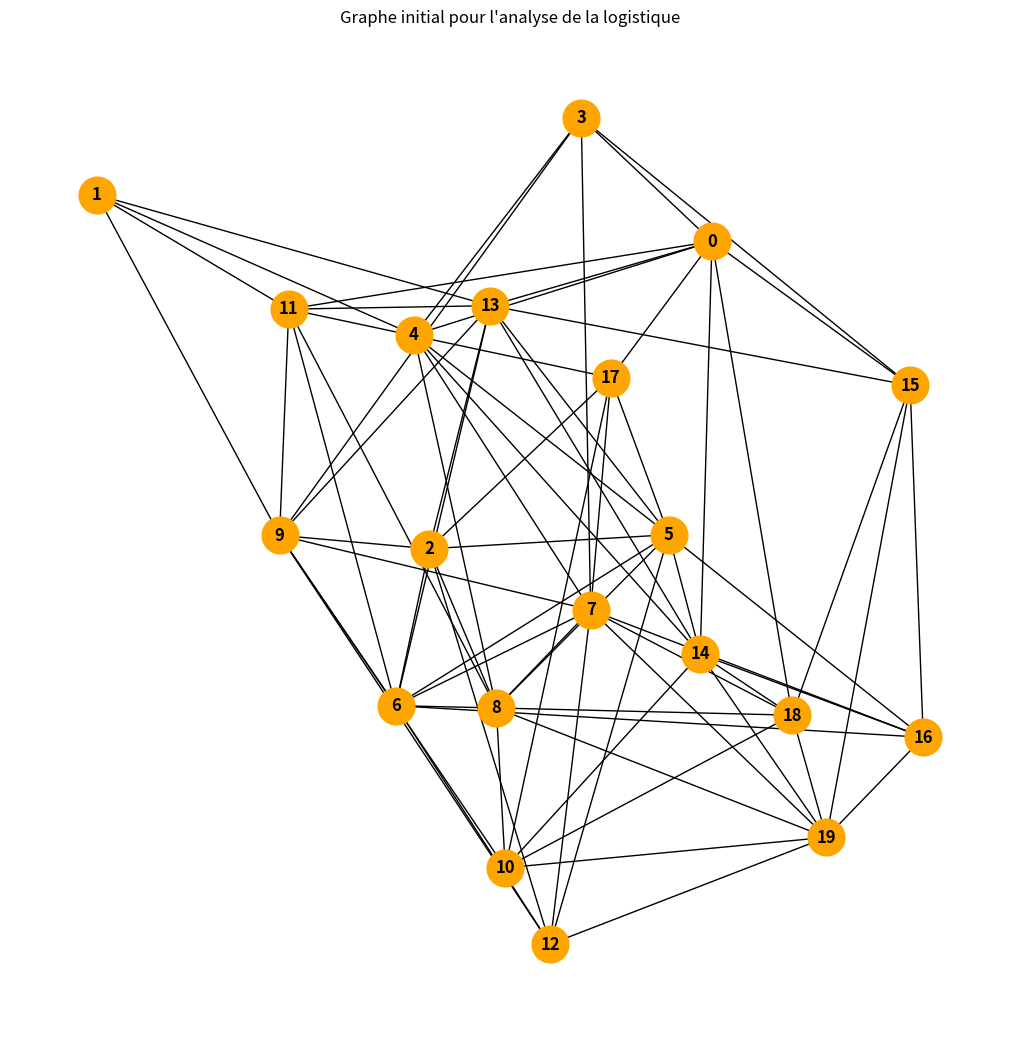

Write Python code to recreate this figure.
import networkx as nx
import matplotlib.pyplot as plt
import random

# Définit le nombre de sommets (entrepôts) dans le graphe
nombre_de_sommets = 20

# Créer un graphe aléatoire pour simuler le réseau de distribution
G = nx.erdos_renyi_graph(nombre_de_sommets, 0.3)  # La probabilité de lien contrôle la densité du graphe

# Sauvegarde le graphe dans un fichier texte
with open("graphe_dfs_initial.txt", "w") as f:
    for (u, v) in G.edges():
        f.write(f"{u} - {v}\n")

# Affiche du graphe pour une vérification visuelle
plt.figure(figsize=(10, 10))
nx.draw(G, with_labels=True, node_color='orange', edge_color='black', font_weight='bold', node_size=700)
plt.title("Graphe initial pour l'analyse de la logistique")
plt.savefig("graphe_initial.png")
plt.show()
